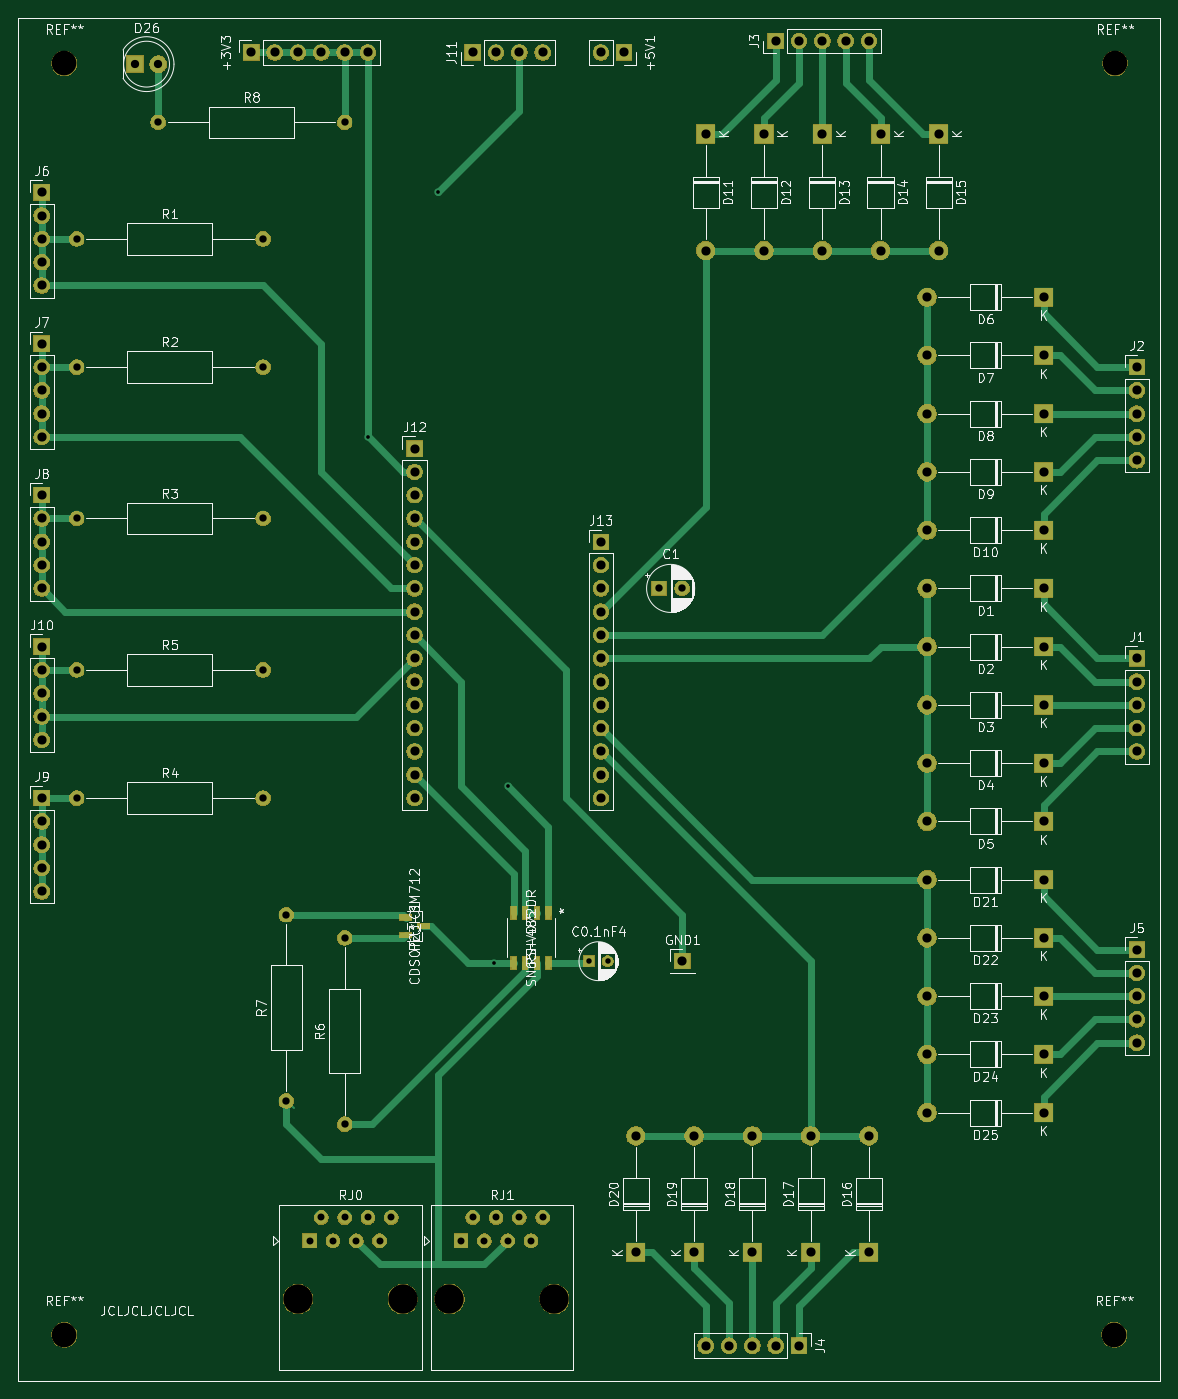
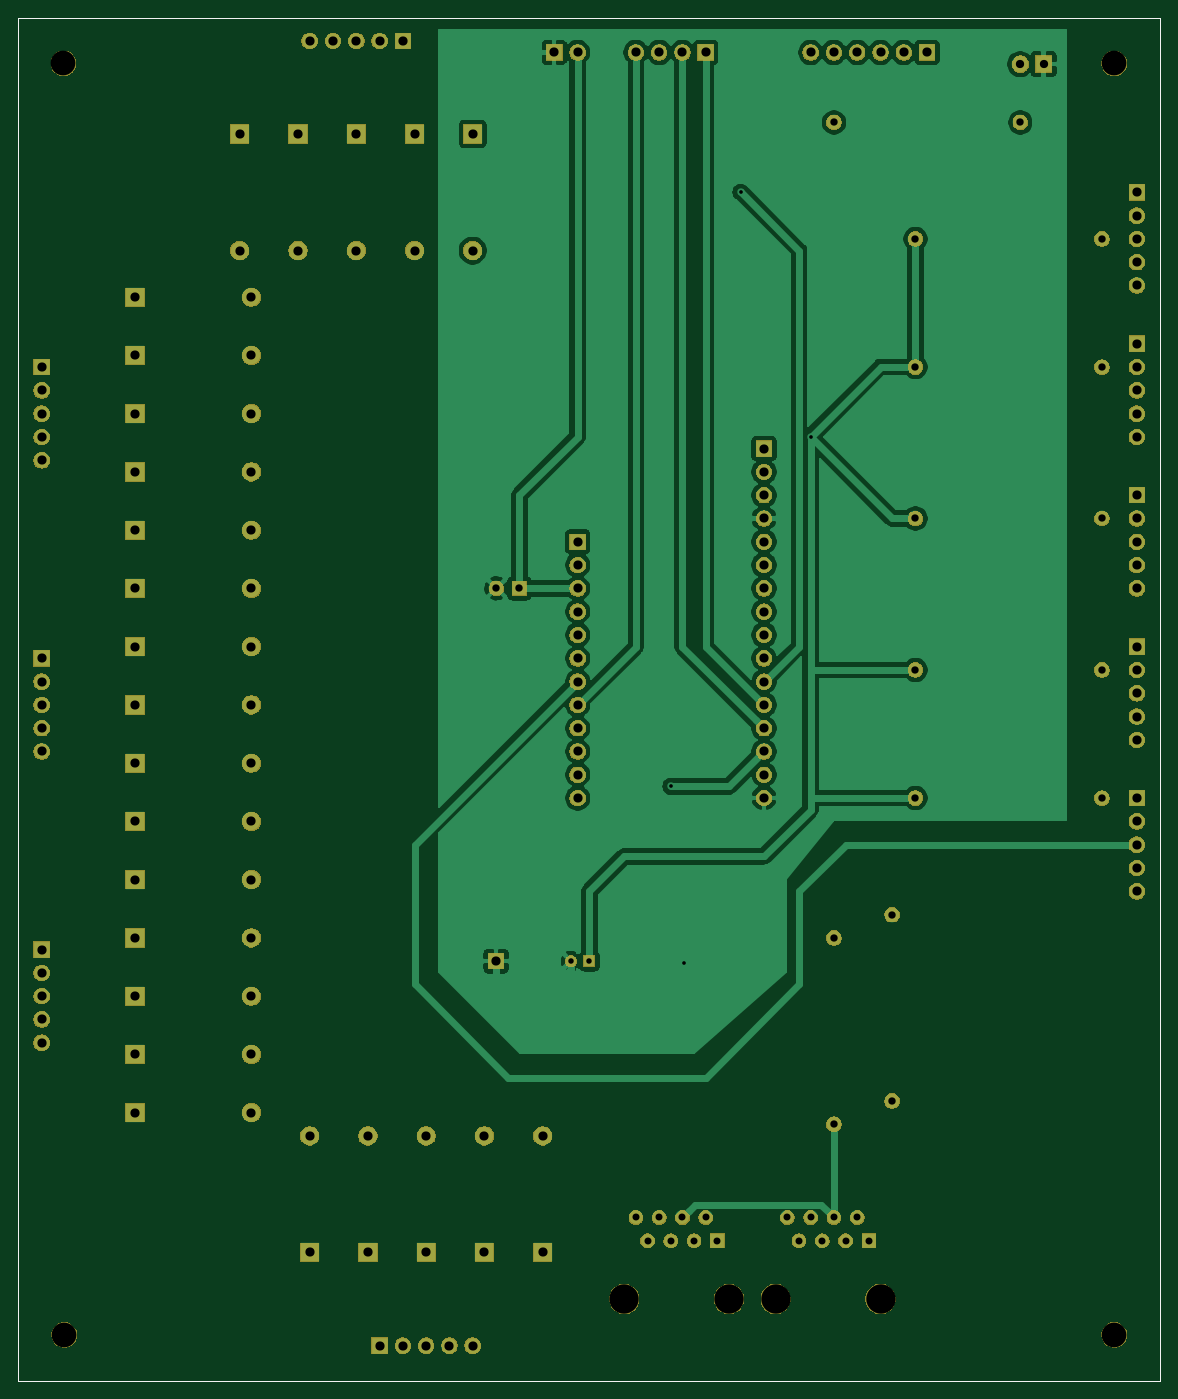
Circuit board: 9 layer files. Board 124.5 x 148.6 mm.
- bottom_copper: input board-B_Cu.gbr (91363 bytes)
- bottom_mask: input board-B_Mask.gbr (145704 bytes)
- bottom_silk: input board-B_SilkS.gbr (718 bytes)
- outline: input board-Edge_Cuts.gbr (684 bytes)
- top_copper: input board-F_Cu.gbr (16832 bytes)
- top_mask: input board-F_Mask.gbr (147299 bytes)
- top_silk: input board-F_SilkS.gbr (94531 bytes)
- drill: input board-NPTH.drl (404 bytes)
- drill: input board-PTH.drl (2427 bytes)

=== bottom_copper: input board-B_Cu.gbr (91363 bytes, source omitted) ===
=== bottom_mask: input board-B_Mask.gbr (145704 bytes, source omitted) ===
=== bottom_silk: input board-B_SilkS.gbr ===
G04 #@! TF.GenerationSoftware,KiCad,Pcbnew,(5.1.5)-3*
G04 #@! TF.CreationDate,2020-03-05T22:20:16-05:00*
G04 #@! TF.ProjectId,input board,696e7075-7420-4626-9f61-72642e6b6963,rev?*
G04 #@! TF.SameCoordinates,Original*
G04 #@! TF.FileFunction,Legend,Bot*
G04 #@! TF.FilePolarity,Positive*
%FSLAX46Y46*%
G04 Gerber Fmt 4.6, Leading zero omitted, Abs format (unit mm)*
G04 Created by KiCad (PCBNEW (5.1.5)-3) date 2020-03-05 22:20:16*
%MOMM*%
%LPD*%
G04 APERTURE LIST*
%ADD10C,0.050000*%
G04 APERTURE END LIST*
D10*
X62230000Y-17780000D02*
X186690000Y-17780000D01*
X62230000Y-166370000D02*
X62230000Y-17780000D01*
X186690000Y-166370000D02*
X62230000Y-166370000D01*
X186690000Y-17780000D02*
X186690000Y-166370000D01*
M02*

=== outline: input board-Edge_Cuts.gbr ===
G04 #@! TF.GenerationSoftware,KiCad,Pcbnew,(5.1.5)-3*
G04 #@! TF.CreationDate,2020-03-05T22:20:16-05:00*
G04 #@! TF.ProjectId,input board,696e7075-7420-4626-9f61-72642e6b6963,rev?*
G04 #@! TF.SameCoordinates,Original*
G04 #@! TF.FileFunction,Profile,NP*
%FSLAX46Y46*%
G04 Gerber Fmt 4.6, Leading zero omitted, Abs format (unit mm)*
G04 Created by KiCad (PCBNEW (5.1.5)-3) date 2020-03-05 22:20:16*
%MOMM*%
%LPD*%
G04 APERTURE LIST*
%ADD10C,0.050000*%
G04 APERTURE END LIST*
D10*
X62230000Y-17780000D02*
X186690000Y-17780000D01*
X62230000Y-166370000D02*
X62230000Y-17780000D01*
X186690000Y-166370000D02*
X62230000Y-166370000D01*
X186690000Y-17780000D02*
X186690000Y-166370000D01*
M02*

=== top_copper: input board-F_Cu.gbr (16832 bytes, source omitted) ===
=== top_mask: input board-F_Mask.gbr (147299 bytes, source omitted) ===
=== top_silk: input board-F_SilkS.gbr (94531 bytes, source omitted) ===
=== drill: input board-NPTH.drl ===
M48
; DRILL file {KiCad (5.1.5)-3} date 3/5/2020 10:20:28 PM
; FORMAT={-:-/ absolute / inch / decimal}
; #@! TF.CreationDate,2020-03-05T22:20:28-05:00
; #@! TF.GenerationSoftware,Kicad,Pcbnew,(5.1.5)-3
; #@! TF.FileFunction,NonPlated,1,2,NPTH
FMAT,2
INCH
T1C0.1063
T2C0.1260
%
G90
G05
T1
X2.6469Y-0.8969
X2.6469Y-6.3531
X7.1567Y-0.8969
X7.1531Y-6.3531
T2
X3.65Y-6.2
X4.1Y-6.2
X4.3Y-6.2
X4.75Y-6.2
T0
M30

=== drill: input board-PTH.drl ===
M48
; DRILL file {KiCad (5.1.5)-3} date 3/5/2020 10:20:28 PM
; FORMAT={-:-/ absolute / inch / decimal}
; #@! TF.CreationDate,2020-03-05T22:20:28-05:00
; #@! TF.GenerationSoftware,Kicad,Pcbnew,(5.1.5)-3
; #@! TF.FileFunction,Plated,1,2,PTH
FMAT,2
INCH
T1C0.0157
T2C0.0236
T3C0.0299
T4C0.0315
T5C0.0354
T6C0.0394
%
G90
G05
T1
X3.95Y-2.5
X4.25Y-1.45
X4.4929Y-4.7571
X4.55Y-4.0
T2
X4.9Y-4.75
X4.9787Y-4.75
T3
X3.7Y-5.95
X3.75Y-5.85
X3.8Y-5.95
X3.85Y-5.85
X3.9Y-5.95
X3.95Y-5.85
X4.0Y-5.95
X4.05Y-5.85
X4.35Y-5.95
X4.4Y-5.85
X4.45Y-5.95
X4.5Y-5.85
X4.55Y-5.95
X4.6Y-5.85
X4.65Y-5.95
X4.7Y-5.85
T4
X2.7Y-1.65
X3.5Y-1.65
X2.7Y-3.5
X3.5Y-3.5
X3.6Y-4.55
X3.6Y-5.35
X2.7Y-4.05
X3.5Y-4.05
X2.7Y-2.85
X3.5Y-2.85
X2.7Y-2.2
X3.5Y-2.2
X3.85Y-4.65
X3.85Y-5.45
X3.05Y-1.15
X3.85Y-1.15
X5.2Y-3.15
X5.2984Y-3.15
T5
X2.95Y-0.9
X3.05Y-0.9
T6
X5.3Y-4.75
X5.35Y-5.5
X5.35Y-6.0
X6.35Y-4.65
X6.85Y-4.65
X5.65Y-1.2
X5.65Y-1.7
X5.4Y-6.4
X5.5Y-6.4
X5.6Y-6.4
X5.7Y-6.4
X5.8Y-6.4
X6.35Y-3.4
X6.85Y-3.4
X4.15Y-2.55
X4.15Y-2.65
X4.15Y-2.75
X4.15Y-2.85
X4.15Y-2.95
X4.15Y-3.05
X4.15Y-3.15
X4.15Y-3.25
X4.15Y-3.35
X4.15Y-3.45
X4.15Y-3.55
X4.15Y-3.65
X4.15Y-3.75
X4.15Y-3.85
X4.15Y-3.95
X4.15Y-4.05
X5.7Y-0.8
X5.8Y-0.8
X5.9Y-0.8
X6.0Y-0.8
X6.1Y-0.8
X5.6Y-5.5
X5.6Y-6.0
X7.25Y-4.7
X7.25Y-4.8
X7.25Y-4.9
X7.25Y-5.0
X7.25Y-5.1
X6.35Y-1.9
X6.85Y-1.9
X2.55Y-1.45
X2.55Y-1.55
X2.55Y-1.65
X2.55Y-1.75
X2.55Y-1.85
X7.25Y-3.45
X7.25Y-3.55
X7.25Y-3.65
X7.25Y-3.75
X7.25Y-3.85
X6.35Y-4.4
X6.85Y-4.4
X6.1Y-5.5
X6.1Y-6.0
X6.35Y-5.15
X6.85Y-5.15
X5.4Y-1.2
X5.4Y-1.7
X6.35Y-5.4
X6.85Y-5.4
X6.35Y-3.65
X6.85Y-3.65
X6.35Y-3.15
X6.85Y-3.15
X2.55Y-4.05
X2.55Y-4.15
X2.55Y-4.25
X2.55Y-4.35
X2.55Y-4.45
X6.4Y-1.2
X6.4Y-1.7
X6.35Y-2.65
X6.85Y-2.65
X6.35Y-2.9
X6.85Y-2.9
X6.35Y-4.9
X6.85Y-4.9
X5.85Y-5.5
X5.85Y-6.0
X6.15Y-1.2
X6.15Y-1.7
X6.35Y-4.15
X6.85Y-4.15
X2.55Y-3.4
X2.55Y-3.5
X2.55Y-3.6
X2.55Y-3.7
X2.55Y-3.8
X3.45Y-0.85
X3.55Y-0.85
X3.65Y-0.85
X3.75Y-0.85
X3.85Y-0.85
X3.95Y-0.85
X4.95Y-2.95
X4.95Y-3.05
X4.95Y-3.15
X4.95Y-3.25
X4.95Y-3.35
X4.95Y-3.45
X4.95Y-3.55
X4.95Y-3.65
X4.95Y-3.75
X4.95Y-3.85
X4.95Y-3.95
X4.95Y-4.05
X2.55Y-2.1
X2.55Y-2.2
X2.55Y-2.3
X2.55Y-2.4
X2.55Y-2.5
X5.1Y-5.5
X5.1Y-6.0
X5.9Y-1.2
X5.9Y-1.7
X6.35Y-3.9
X6.85Y-3.9
X4.95Y-0.85
X5.05Y-0.85
X7.25Y-2.2
X7.25Y-2.3
X7.25Y-2.4
X7.25Y-2.5
X7.25Y-2.6
X2.55Y-2.75
X2.55Y-2.85
X2.55Y-2.95
X2.55Y-3.05
X2.55Y-3.15
X4.4Y-0.85
X4.5Y-0.85
X4.6Y-0.85
X4.7Y-0.85
X6.35Y-2.4
X6.85Y-2.4
X6.35Y-2.15
X6.85Y-2.15
T0
M30

